Labelled photos from "paddy_diseases", an image-classification folder in kinjangi/AgriGen-AI. The possible labels are: bacterial leaf blight, brown spot, healthy leaf, leaf blast, sheath blight, tungro virus.

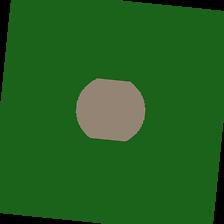
Label: leaf blast

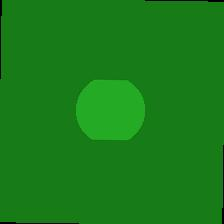
Label: healthy leaf

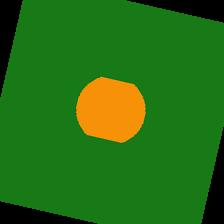
Label: tungro virus

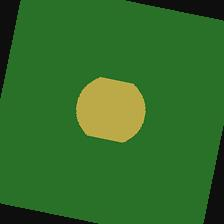
Label: bacterial leaf blight

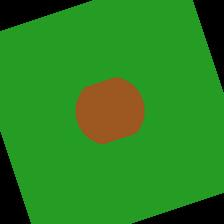
Label: brown spot

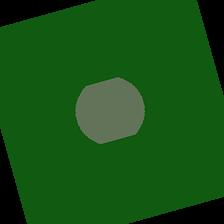
Label: sheath blight
